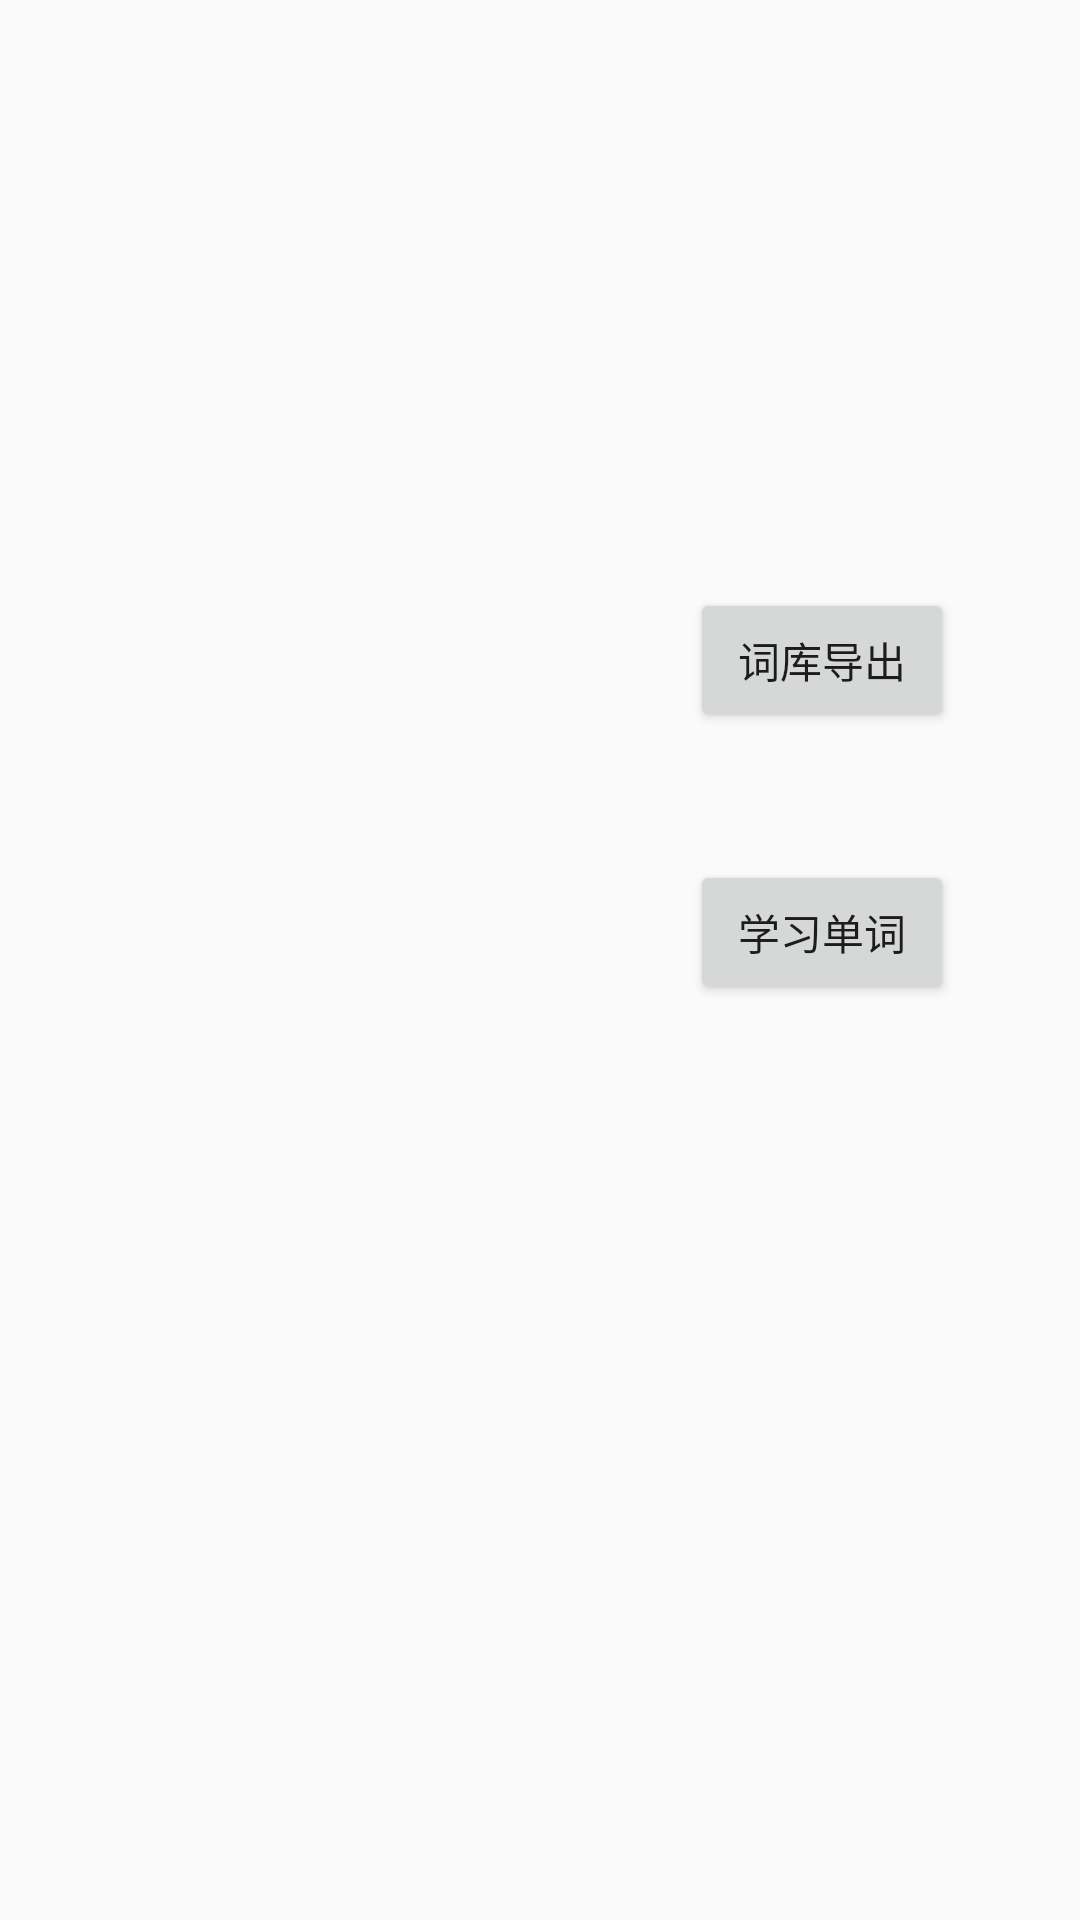

Android layout source for this screen:
<!-- AndroidManifest.xml: application theme AppTheme -->
<!-- res/layout/middle.xml -->
<?xml version="1.0" encoding="utf-8"?>
<LinearLayout xmlns:android="http://schemas.android.com/apk/res/android"
              android:layout_width="match_parent"
              android:layout_height="match_parent"
              android:orientation="vertical" android:weightSum="1">

    <LinearLayout
            android:orientation="vertical"
            android:layout_width="match_parent"
            android:layout_height="wrap_content" android:layout_weight="0.20">
        <TextView
                android:layout_width="wrap_content"
                android:layout_height="wrap_content"
                android:textAppearance="?android:attr/textAppearanceLarge"
                android:id="@+id/textView" android:layout_gravity="center_horizontal"/>
    </LinearLayout>
    <FrameLayout
            android:layout_width="172dp"
            android:layout_height="229dp" android:layout_gravity="right">
        <Button
                android:id="@+id/button4"
                android:layout_width="wrap_content"
                android:layout_height="wrap_content"
                android:text="学习单词" android:layout_gravity="center_horizontal|bottom"/>
        <Button
                android:id="@+id/button5"
                android:layout_width="wrap_content"
                android:layout_height="wrap_content"
                android:text="词库导出" android:layout_gravity="center"/>
    </FrameLayout>


</LinearLayout>
<!-- resources referenced by this layout -->
<resources>
  <style name="AppTheme" parent="Theme.AppCompat.Light.DarkActionBar">
          
          <item name="colorPrimary">@color/colorPrimary</item>
          <item name="colorPrimaryDark">@color/colorPrimaryDark</item>
          <item name="colorAccent">@color/colorAccent</item>
      </style>
  <color name="colorPrimary">#35a3fc</color>
  <color name="colorPrimaryDark">#50C0E8</color>
  <color name="colorAccent">#FF4081</color>
</resources>
